Run: headless pygame with SDL's dummy video driver; simulated clock (each Clock.tick advances the game by its frame time, no real sleeping); random seed 0; keys injected as events and as key.get_pressed() state; no mouse input.
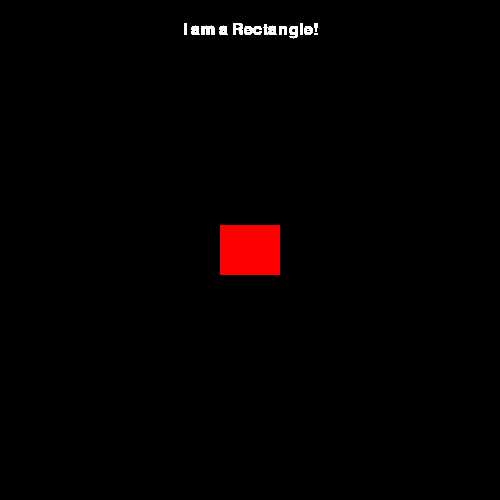
Frame 1 of 4 · flips 1–60 · no input
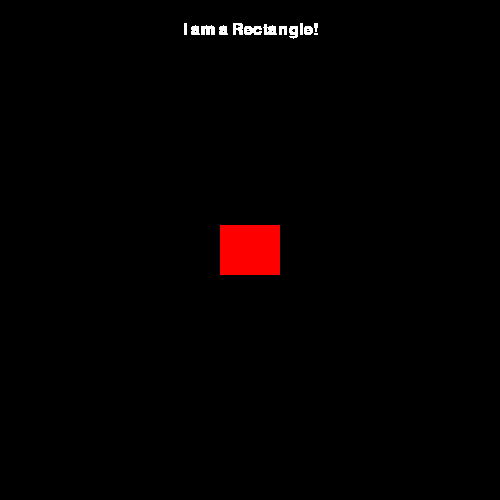
Frame 2 of 4 · flips 61–180 · tapped SPACE, RETURN · held RIGHT (→), D
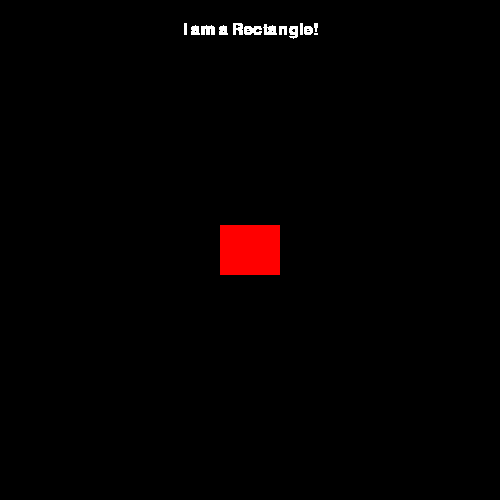
Frame 3 of 4 · flips 181–300 · held DOWN (↓), S
Frame 4 of 4 · flips 301–420 · held LEFT (←), A, UP (↑), W · screen unchanged from frame 3, image omitted

The pygame program that drew these frames:

# import library
# initialize it 
# declare width height
# create a pygame surface
# add caption
# add game loop

import pygame # library

pygame.init() # initilalize the library so that we can we have access to all its functions

width, height = 500, 500 # size of window

screen = pygame.display.set_mode((width, height)) # pygame screen of 500 x 500

pygame.display.set_caption('My Game Window')

# create a font
font = pygame.font.SysFont('Arial', 24) 
# antialiasing - it smoothes out the edges

# Render the text
text_surface = font.render("I am a Rectangle!", True, (255,255,255))

# Get the rectangle of the text surface and center it 
text_rect = text_surface.get_rect(center = (width // 2,30) )

# create rectangle and position in center
rect_width, rect_height = 60, 50
rectangle = pygame.Rect(0, 0, rect_width, rect_height)
rectangle.center= (width // 2, height // 2)

# game loop is a continuous loop that runs while the game is active

while True: 
    # list of events
    for event in pygame.event.get(): # Quit, enter, escaped
        if event.type == pygame.QUIT:
            pygame.quit() # quit from the game

    # copies pixel by pixel one surface to another
    screen.blit(text_surface, text_rect)
    pygame.draw.rect(screen, (255,0,0), rectangle) # (x, y, width, height)

    #screen.fill((0,0,0))
    pygame.display.flip() # to reflect the changes

    # copy the text surface on screen 
    
